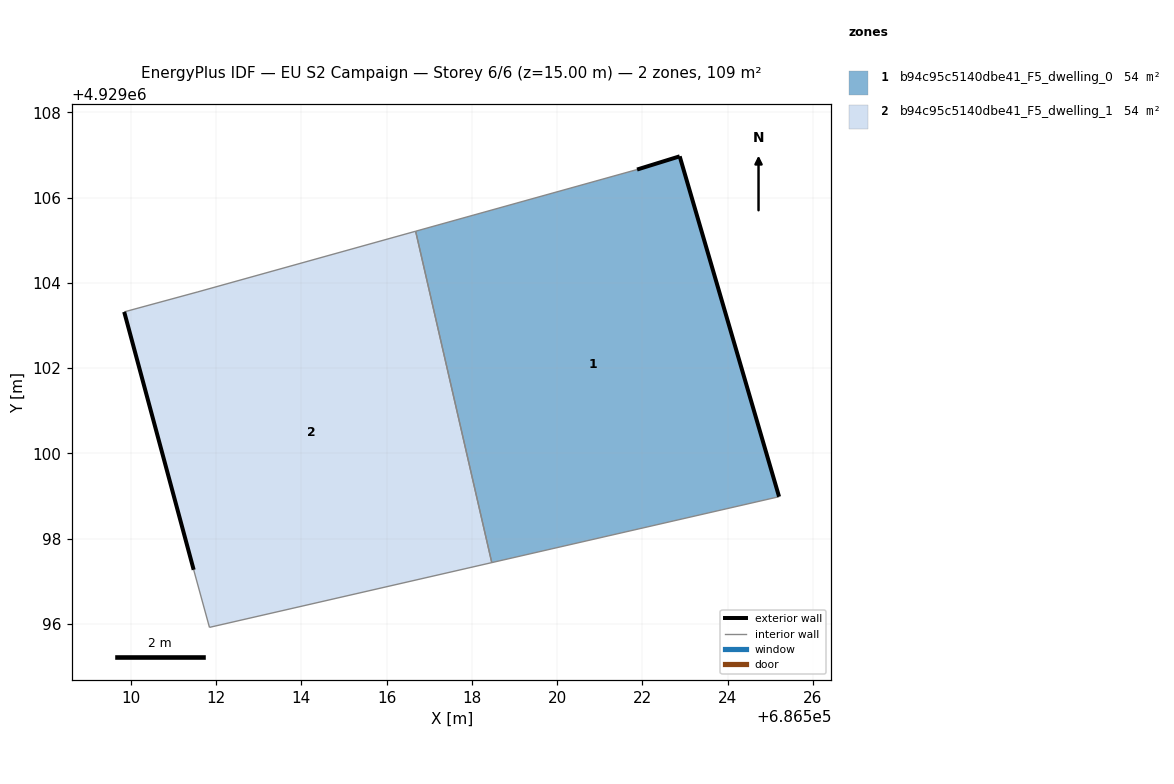
=== STOREY PLAN SPEC (per zone: floor XY polygon, exterior-wall plan segments, windows/doors) ===
zone 1: b94c95c5140dbe41_F5_dwelling_0  (54.3 m²)
  floor: (686525.21, 4929098.98) (686522.88, 4929106.97) (686521.88, 4929106.66) (686516.68, 4929105.21) (686518.47, 4929097.44)
  exterior wall: (686521.88, 4929106.66) – (686522.88, 4929106.97)  [1.0 m]
  exterior wall: (686522.88, 4929106.97) – (686525.21, 4929098.98)  [8.3 m]
  interior walls: 3
zone 2: b94c95c5140dbe41_F5_dwelling_1  (54.3 m²)
  floor: (686518.47, 4929097.44) (686516.68, 4929105.21) (686511.58, 4929103.79) (686509.85, 4929103.32) (686511.48, 4929097.27) (686511.85, 4929095.92)
  exterior wall: (686511.48, 4929097.27) – (686509.85, 4929103.32)  [6.3 m]
  interior walls: 5

=== DERIVED (storey summary) ===
Building: EU S2 Campaign
Storey: 6 of 6  (floor level z = 15.00 m)
Storey gross floor area: 108.5 m²
Zones on this storey: 2
  - b94c95c5140dbe41_F5_dwelling_0: floor 54.3 m²; exterior wall 9.4 m (28.1 m²); WWR 0.0%
  - b94c95c5140dbe41_F5_dwelling_1: floor 54.3 m²; exterior wall 6.3 m (18.8 m²); WWR 0.0%
Zone adjacency (shared interzone walls):
  - b94c95c5140dbe41_F5_dwelling_0 ↔ b94c95c5140dbe41_F5_dwelling_1